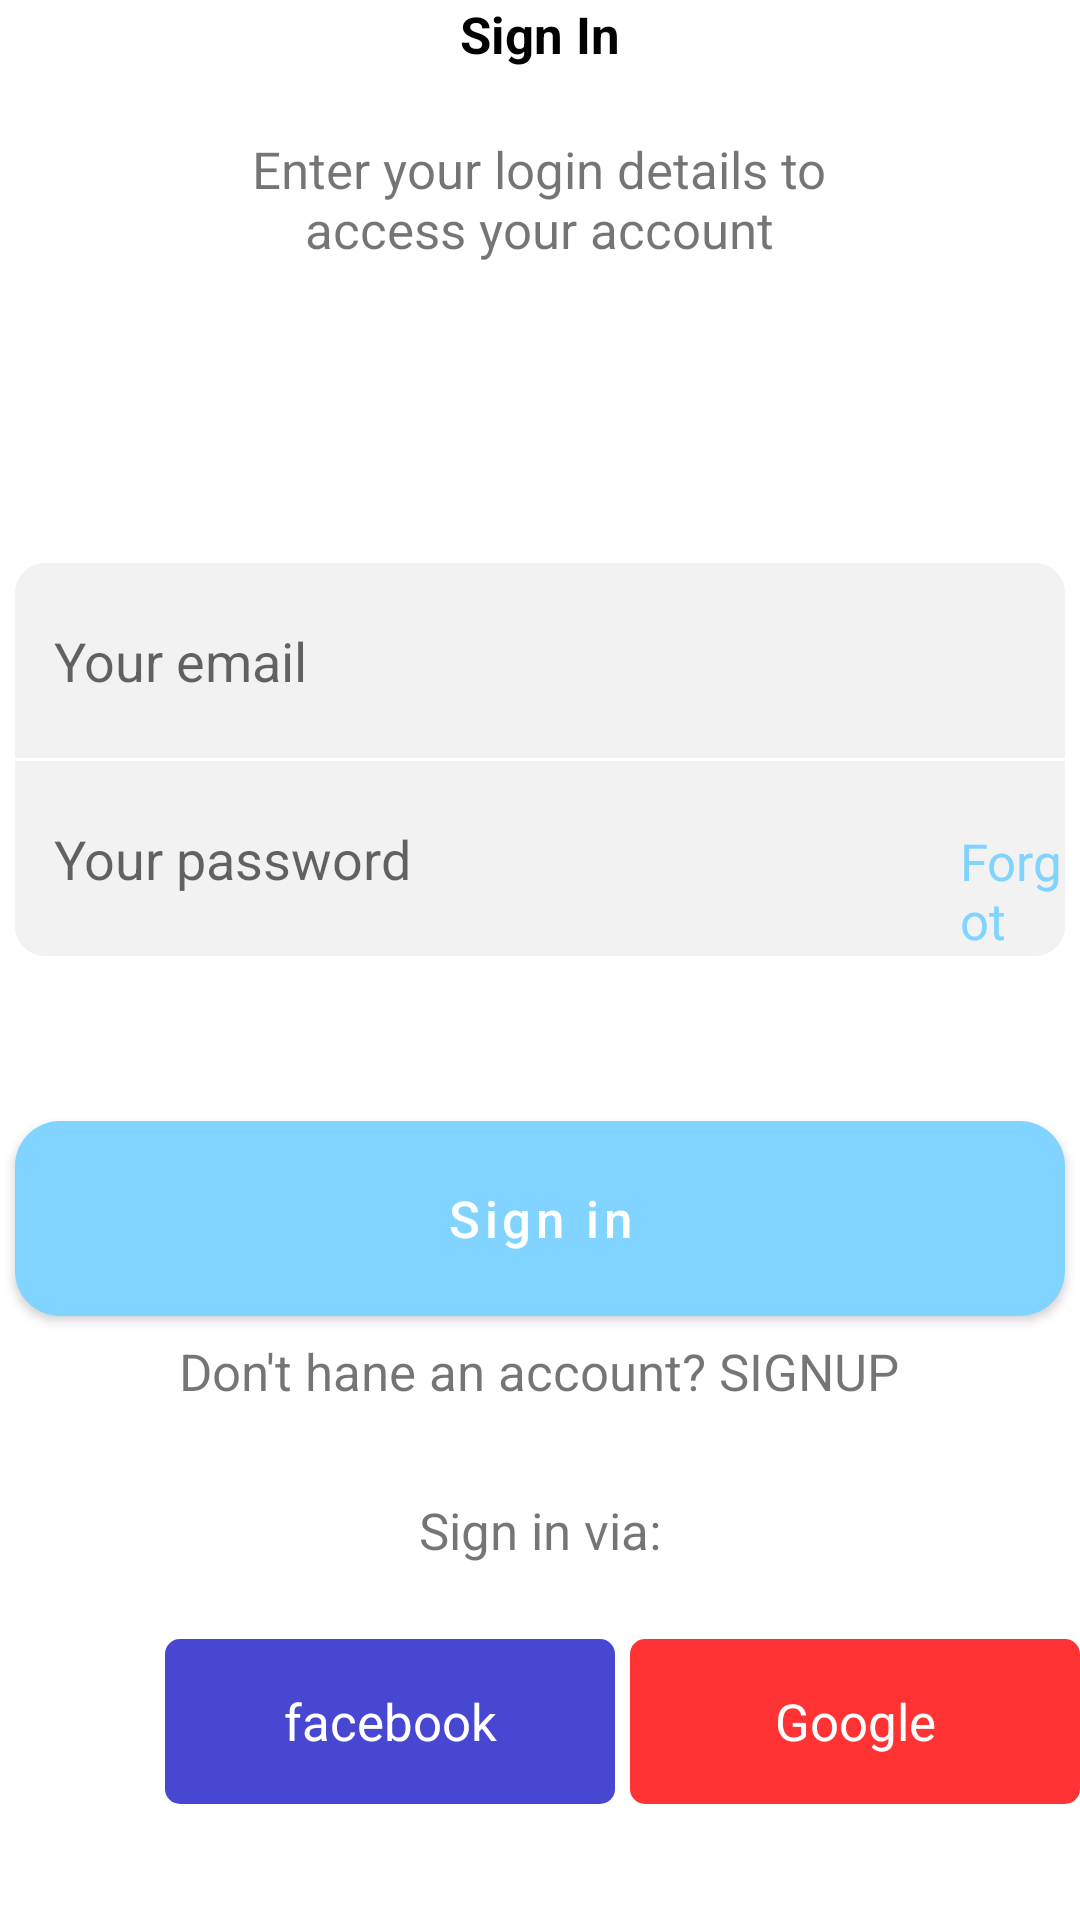

This screen was rendered from an Android layout file. Write that file and the resources it references.
<!-- AndroidManifest.xml: application theme Theme.Design_demo -->
<!-- res/layout/activity_login2.xml -->
<?xml version="1.0" encoding="utf-8"?>
<RelativeLayout
    xmlns:android="http://schemas.android.com/apk/res/android"
    xmlns:app="http://schemas.android.com/apk/res-auto"
    xmlns:tools="http://schemas.android.com/tools"
    android:layout_width="match_parent"
    android:layout_height="match_parent"

    tools:context=".LoginActivity2">
    <ImageView
        android:layout_width="30dp"
        android:layout_height="30dp"
        android:src="@drawable/back"
        android:layout_marginLeft="7dp"
              android:id="@+id/backBtn"
        android:textSize="25dp"
        />
    <TextView
        android:layout_width="wrap_content"
        android:layout_height="wrap_content"
        android:text="Sign In"
        android:textSize="17sp"
        android:textColor="@color/black"
        android:layout_centerHorizontal="true"
        android:textStyle="bold"
        />
    <TextView
        android:layout_width="wrap_content"
        android:layout_height="wrap_content"
        android:layout_centerHorizontal="true"
        android:layout_marginTop="45dp"
        android:textSize="17sp"
        android:text="Enter your login details to"

        />
    <TextView
        android:layout_width="wrap_content"
        android:layout_height="wrap_content"
        android:id="@+id/assess"
        android:textSize="17sp"
        android:layout_marginTop="65dp"
        android:layout_centerHorizontal="true"
        android:text="access your account"/>
    <EditText
        android:layout_width="350dp"
        android:layout_height="65dp"
        android:id="@+id/email"
        android:hint="Your email "
        android:layout_below="@+id/assess"
        android:layout_marginTop="100dp"
        android:background="@drawable/textview"
        android:inputType="textEmailAddress"
        android:paddingLeft="13dp"
        android:layout_centerHorizontal="true"/>
    <EditText
        android:layout_width="350dp"
        android:layout_height="65dp"
        android:id="@+id/password"
        android:hint="Your password"
        android:paddingLeft="13dp"
        android:layout_below="@+id/email"
        android:background="@drawable/textview2"
        android:inputType="textPassword"
        android:layout_marginTop="1dp"
        android:layout_centerHorizontal="true"/>
   <TextView
       android:layout_width="wrap_content"
       android:layout_height="wrap_content"
       android:text="Forgot"
       android:id="@+id/ForgotPassword"
       android:layout_below="@+id/email"
       android:layout_marginTop="23dp"
       android:textSize="17dp"
       android:layout_marginLeft="320dp"
       android:textColor="@color/purple_500"/>
    <Button
        android:layout_width="350dp"
        android:layout_height="65dp"
        android:id="@+id/sign_btn"
        android:layout_below="@+id/password"
        android:layout_marginTop="55dp"
        android:background="@drawable/btn"
        android:layout_centerHorizontal="true"
        android:text="Sign in"
        android:textAllCaps="false"
        android:textSize="17sp"
        />
    <TextView
        android:layout_width="wrap_content"
        android:layout_height="wrap_content"
        android:textSize="17sp"
        android:text="Don't hane an account? SIGNUP"
        android:id="@+id/signup"
        android:layout_centerHorizontal="true"
        android:layout_marginTop="7dp"
        android:layout_below="@+id/sign_btn"/>
    <TextView
        android:layout_width="wrap_content"
        android:layout_height="wrap_content"
        android:text="Sign in via:"
        android:id="@+id/signin_via"
        android:textSize="17sp"
        android:layout_below="@+id/sign_btn"
        android:layout_marginTop="60dp"
        android:layout_centerHorizontal="true"/>
   <TextView
       android:layout_width="150dp"
       android:layout_height="55dp"
       android:layout_marginTop="25dp"
       android:background="@drawable/facebook"
       android:layout_below="@+id/signin_via"
       android:text="facebook"
       android:id="@+id/facebook"
       android:layout_marginLeft="55dp"
       android:gravity="center"
       android:textSize="17sp"
       android:textColor="@color/white"
       />
    <TextView
        android:layout_width="150dp"
        android:layout_height="55dp"
        android:layout_marginTop="25dp"
        android:layout_marginLeft="210dp"
        android:background="@drawable/google"
        android:layout_below="@+id/signin_via"
        android:text="Google"
        android:gravity="center"
        android:id="@+id/google"
        android:textSize="17sp"
        android:textColor="@color/white"/>




</RelativeLayout>
<!-- resources referenced by this layout -->
<resources>
  <color name="black">#FF000000</color>
  <color name="purple_500">#80d4ff</color>
  <color name="white">#FFFFFFFF</color>
  <!-- drawable btn (drawable) -->
  <?xml version="1.0" encoding="utf-8"?>
  <shape xmlns:android="http://schemas.android.com/apk/res/android"
      android:shape="rectangle">
      <corners android:radius="15dp"/>
      <solid android:color="@color/purple_500"/>
  
  
  
  </shape>
  <!-- drawable facebook (drawable) -->
  <?xml version="1.0" encoding="utf-8"?>
  <shape xmlns:android="http://schemas.android.com/apk/res/android"
      android:shape="rectangle">
      <solid android:color="#4747d1"/>
          <corners android:radius="5dp"/>
  
  </shape>
  <!-- drawable google (drawable) -->
  <?xml version="1.0" encoding="utf-8"?>
  <shape xmlns:android="http://schemas.android.com/apk/res/android"
      android:shape="rectangle">
      <corners android:radius="5dp"/>
      <solid android:color="#ff3333"/>
  </shape>
  <!-- drawable textview (drawable) -->
  <?xml version="1.0" encoding="utf-8"?>
  <shape xmlns:android="http://schemas.android.com/apk/res/android"
      android:shape="rectangle">
      <solid android:color="#f2f2f2"/>
      <corners
          android:topLeftRadius="10dp"
          android:topRightRadius="10dp"/>
  
  </shape>
  <!-- drawable textview2 (drawable) -->
  <?xml version="1.0" encoding="utf-8"?>
  <shape xmlns:android="http://schemas.android.com/apk/res/android"
      android:shape="rectangle">
      <solid android:color="#f2f2f2"/>
      <corners android:bottomLeftRadius="10dp"
          android:bottomRightRadius="10dp"/>
  
  </shape>
  <style name="Theme.Design_demo" parent="Theme.MaterialComponents.DayNight.DarkActionBar">
          
          <item name="colorPrimary">@color/purple_500</item>
          <item name="colorPrimaryVariant">@color/purple_700</item>
          <item name="colorOnPrimary">@color/white</item>
          
          <item name="colorSecondary">@color/teal_200</item>
          <item name="colorSecondaryVariant">@color/teal_700</item>
          <item name="colorOnSecondary">@color/black</item>
          
          <item name="android:statusBarColor" tools:targetApi="l">?attr/colorPrimaryVariant</item>
          
      </style>
  <color name="purple_700">#Fff</color>
  <color name="teal_200">#DA032E</color>
  <color name="teal_700">#FF018786</color>
</resources>
